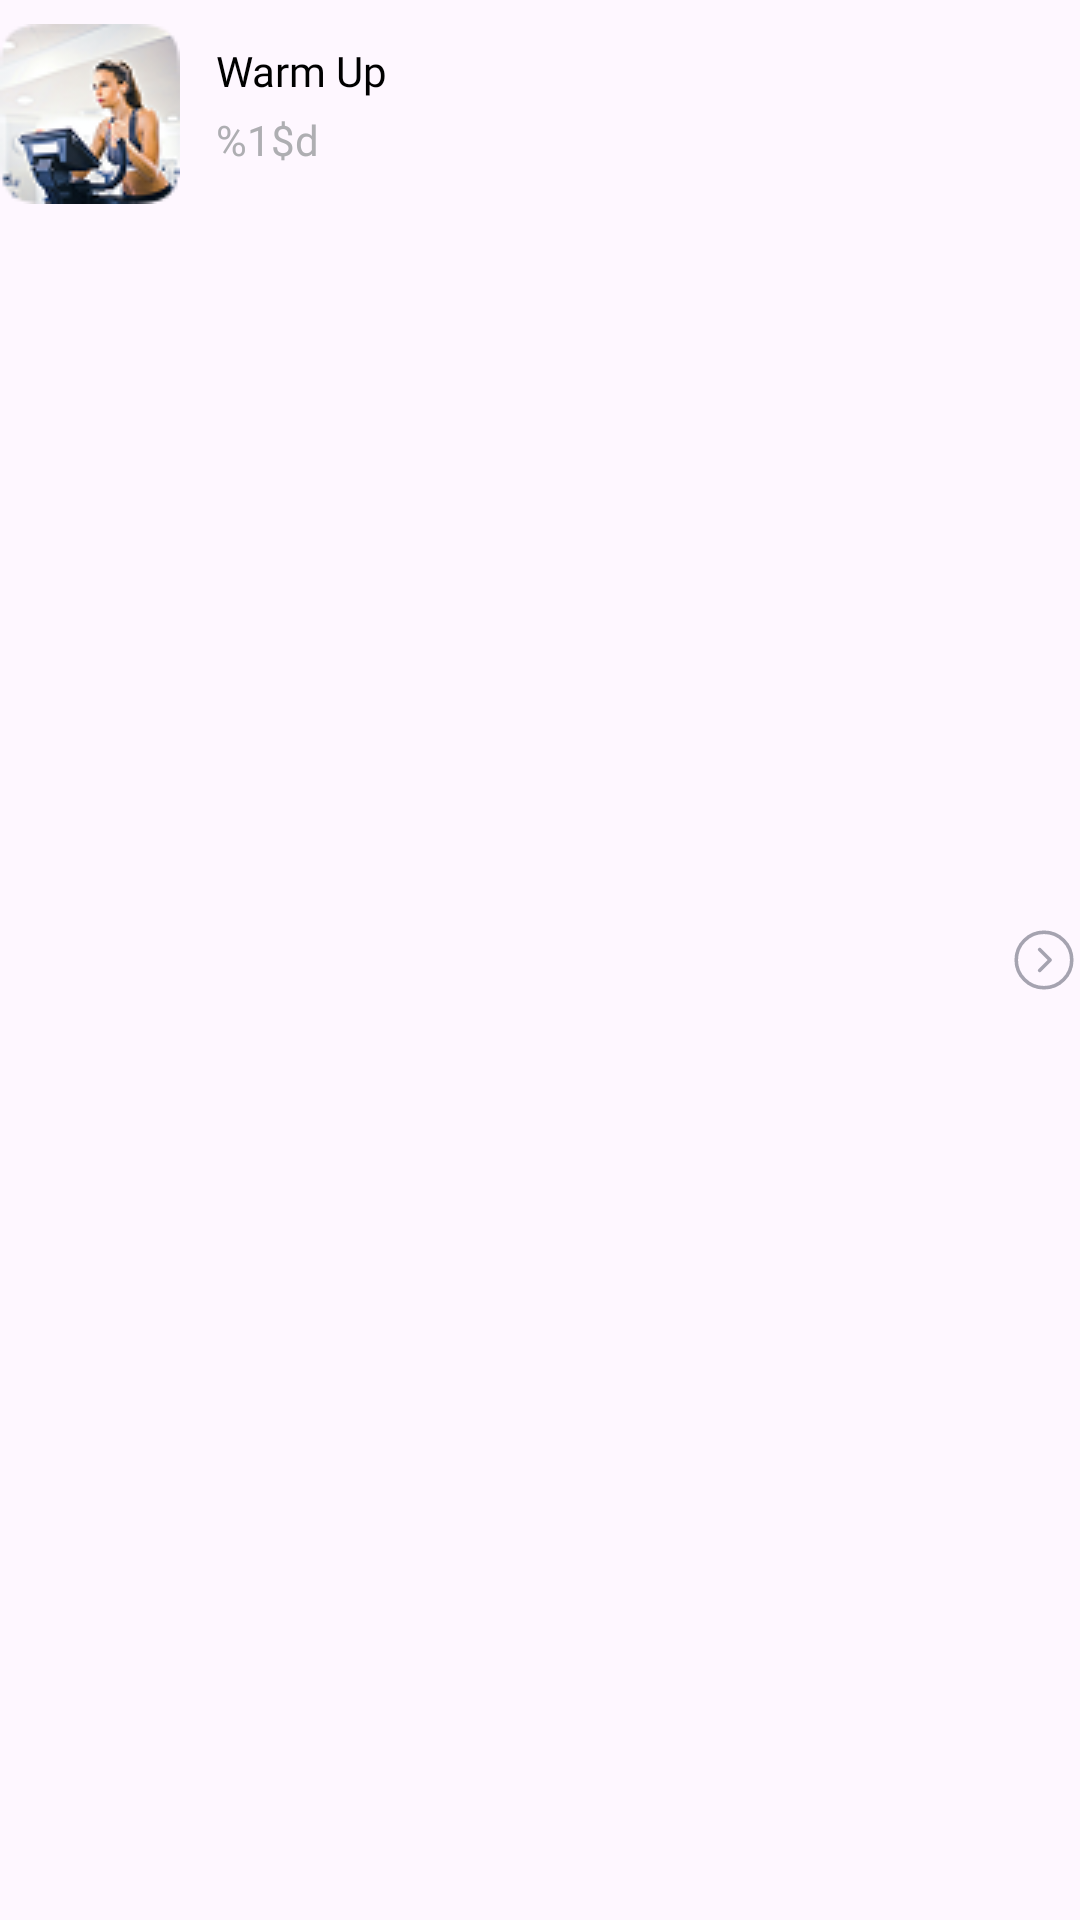

Produce the Android XML layout that renders to this screen, including the resource entries it uses.
<!-- AndroidManifest.xml: application theme Theme.DIDPOOLFit -->
<!-- res/layout/exercise_item.xml -->
<?xml version="1.0" encoding="utf-8"?>
<androidx.constraintlayout.widget.ConstraintLayout xmlns:android="http://schemas.android.com/apk/res/android"
    android:layout_width="match_parent"
    android:layout_height="wrap_content"
    xmlns:app="http://schemas.android.com/apk/res-auto"
    android:paddingVertical="8dp">

    <ImageView
        android:id="@+id/exercise_img"
        android:layout_width="60dp"
        android:layout_height="60dp"
        android:scaleType="fitCenter"
        android:importantForAccessibility="no"
        android:src="@drawable/warm_up"
        app:layout_constraintStart_toStartOf="parent"
        app:layout_constraintBottom_toBottomOf="parent"
        app:layout_constraintVertical_bias="0"
        app:layout_constraintTop_toTopOf="parent"/>
    <TextView
        android:id="@+id/exercise_name"
        android:layout_width="0dp"
        android:layout_height="wrap_content"
        android:text="Warm Up"
        android:fontFamily="@font/poppins_bold"
        android:textColor="@color/black"
        android:textSize="14sp"
        app:layout_constraintStart_toEndOf="@+id/exercise_img"
        app:layout_constraintBottom_toBottomOf="parent"
        app:layout_constraintVertical_bias="0"
        app:layout_constraintEnd_toStartOf="@id/icon_next"
        app:layout_constraintTop_toTopOf="@id/exercise_img"
        android:layout_marginTop="6dp"
        android:layout_marginStart="12dp"
        android:layout_marginEnd="8dp"/>
    <TextView
        android:id="@+id/exercises_amount"
        android:layout_width="wrap_content"
        android:layout_height="wrap_content"
        android:text="%1$d"
        android:textColor="#AEAEB2"
        android:textSize="14sp"
        android:fontFamily="@font/poppins_regular"
        app:layout_constraintTop_toBottomOf="@+id/exercise_name"
        app:layout_constraintStart_toEndOf="@+id/exercise_img"
        android:layout_marginTop="4dp"
        android:layout_marginStart="12dp"/>

    <ImageView
        android:id="@+id/icon_next"
        android:layout_width="24dp"
        android:layout_height="24dp"
        android:scaleType="centerInside"
        android:importantForAccessibility="no"
        android:src="@drawable/icon_next"
        app:layout_constraintEnd_toEndOf="parent"
        app:layout_constraintTop_toTopOf="parent"
        app:layout_constraintBottom_toBottomOf="parent"/>
</androidx.constraintlayout.widget.ConstraintLayout>
<!-- resources referenced by this layout -->
<resources>
  <color name="black">#FF000000</color>
  <!-- drawable icon_next (drawable) -->
  <vector xmlns:android="http://schemas.android.com/apk/res/android"
      android:width="24dp"
      android:height="24dp"
      android:viewportWidth="24"
      android:viewportHeight="24">
    <path
        android:pathData="M12,21.25C17.108,21.25 21.25,17.109 21.25,12C21.25,6.892 17.108,2.75 12,2.75C6.892,2.75 2.75,6.892 2.75,12C2.75,17.109 6.892,21.25 12,21.25Z"
        android:strokeLineJoin="round"
        android:strokeWidth="1.2"
        android:fillColor="#00000000"
        android:strokeColor="#A5A3B0"
        android:strokeLineCap="round"/>
    <path
        android:pathData="M10.558,15.471L14.044,12L10.558,8.529"
        android:strokeLineJoin="round"
        android:strokeWidth="1.2"
        android:fillColor="#00000000"
        android:strokeColor="#A5A3B0"
        android:strokeLineCap="round"/>
  </vector>
  <!-- drawable warm_up: png bitmap (drawable, 9054 bytes) -->
  <style name="Theme.DIDPOOLFit" parent="Base.Theme.DIDPOOLFit" />
  <style name="Base.Theme.DIDPOOLFit" parent="Theme.Material3.Light.NoActionBar">
          
          
      </style>
</resources>
